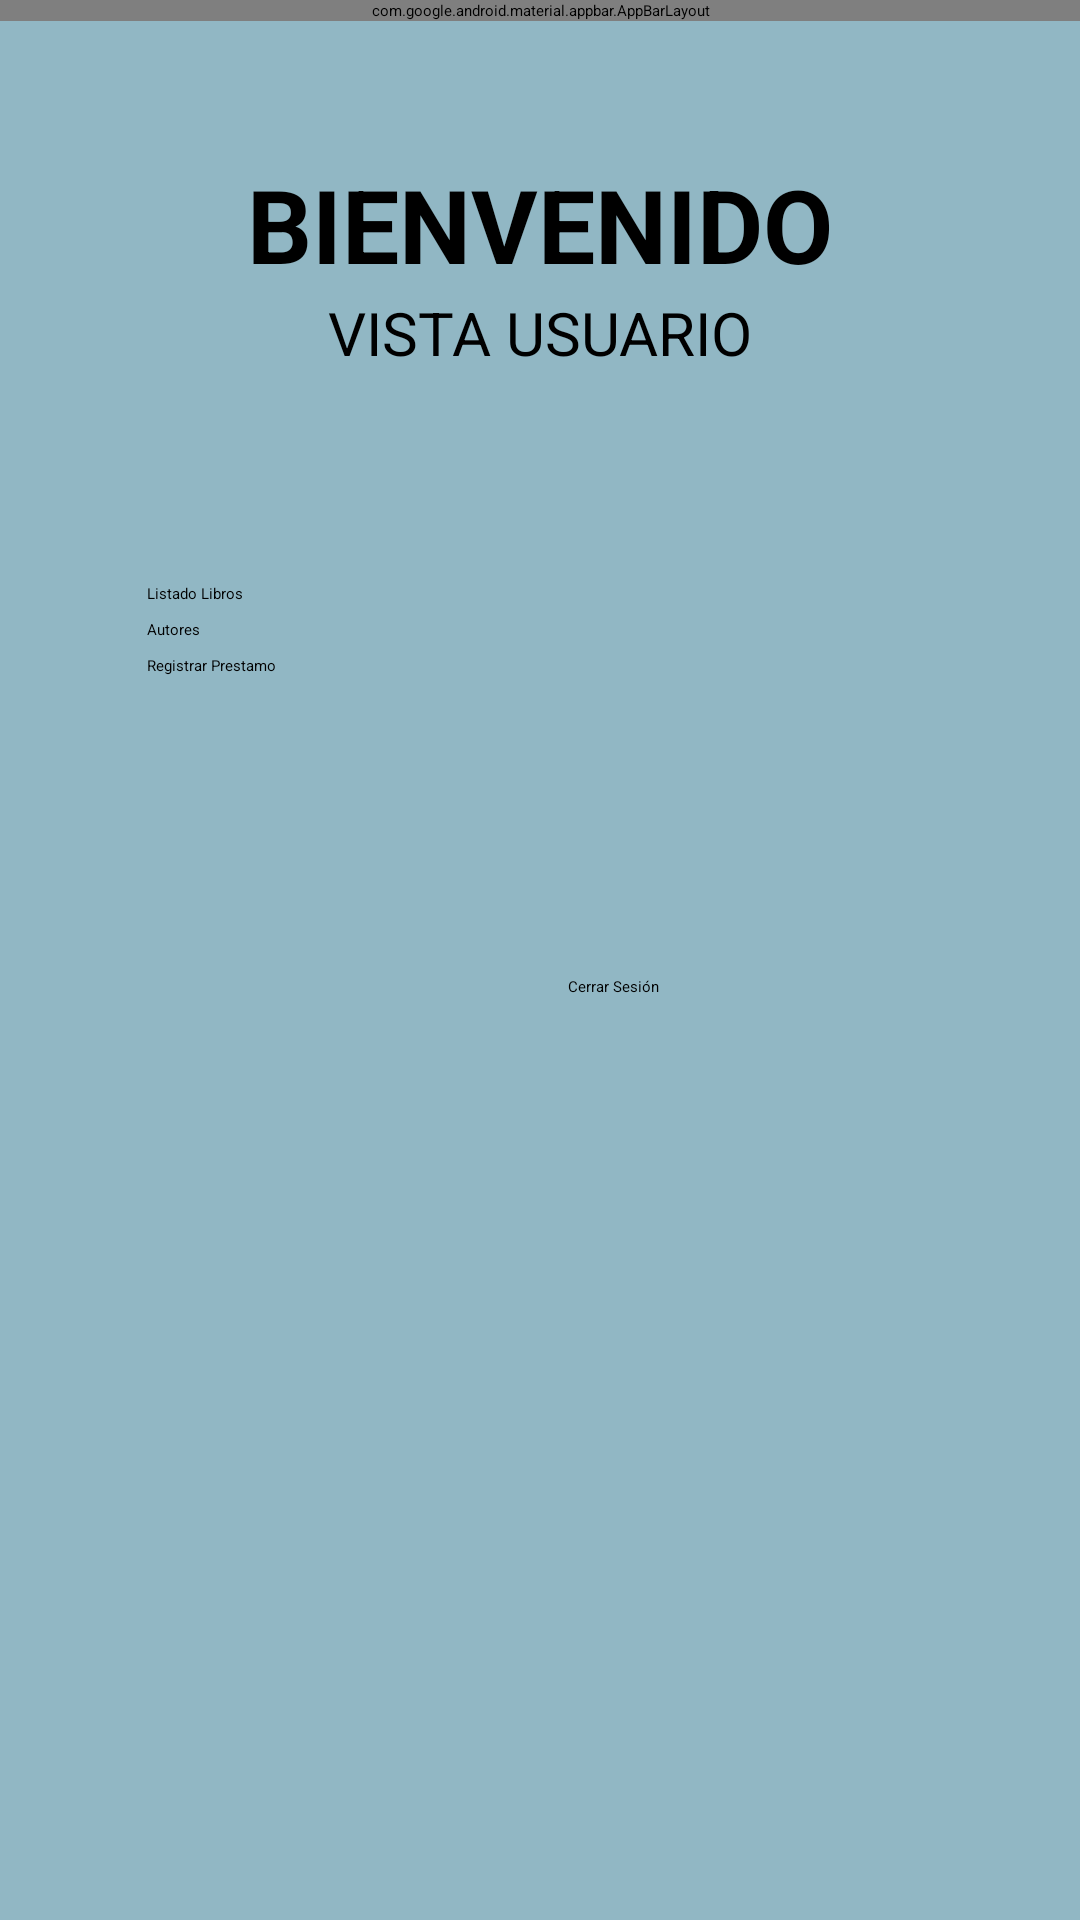

Write the Android layout XML for this screen, with the resource values it uses.
<!-- AndroidManifest.xml: application theme Theme.ProyectoAndroid -->
<!-- res/layout/usuario_activity_main.xml -->
<?xml version="1.0" encoding="utf-8"?>
<androidx.constraintlayout.widget.ConstraintLayout xmlns:android="http://schemas.android.com/apk/res/android"
    xmlns:app="http://schemas.android.com/apk/res-auto"
    xmlns:tools="http://schemas.android.com/tools"
    android:id="@+id/main"
    android:layout_width="match_parent"
    android:layout_height="match_parent"
    android:background="@color/background_login"
    tools:context=".MainActivity">

    <LinearLayout
        android:layout_width="match_parent"
        android:layout_height="match_parent"
        android:orientation="vertical">

        <include layout="@layout/actionbar_toolbar"/>

        <LinearLayout
            android:id="@+id/linearLayout2"
            android:layout_width="match_parent"
            android:layout_height="wrap_content"
            android:layout_marginTop="15dp"
            android:gravity="center"
            android:orientation="vertical"
            app:layout_constraintEnd_toEndOf="parent"
            app:layout_constraintStart_toStartOf="parent"
            app:layout_constraintTop_toTopOf="parent"
            android:paddingTop="30dp">

            <TextView
                android:id="@+id/textView3"
                android:layout_width="wrap_content"
                android:layout_height="wrap_content"
                android:text="BIENVENIDO"
                android:textColor="@color/black"
                android:textSize="34sp"
                android:textStyle="bold" />

            <TextView
                android:id="@+id/tvCorreo"
                android:layout_width="match_parent"
                android:layout_height="wrap_content"
                android:layout_marginBottom="50dp"
                android:gravity="center_horizontal"
                android:text="VISTA USUARIO"
                android:textSize="@dimen/correo_menu_item" />
        </LinearLayout>

        <LinearLayout
            android:layout_width="409dp"
            android:layout_height="match_parent"
            android:gravity="center_horizontal"
            android:orientation="vertical"
            android:paddingTop="20dp"
            app:layout_constraintBottom_toBottomOf="parent"
            app:layout_constraintTop_toBottomOf="@+id/linearLayout2"
            app:layout_constraintVertical_bias="0.37"
            tools:layout_editor_absoluteX="1dp">

            <Button
                android:id="@+id/bttnLibro"
                android:layout_width="311dp"
                android:layout_height="wrap_content"
                android:backgroundTint="#4F5097"
                android:text="@string/boton_menu_itemLibro"
                android:layout_marginBottom="@dimen/boton_menu_item_marginBottom"/>

            <Button
                android:id="@+id/bttnAutor"
                android:layout_width="311dp"
                android:layout_height="wrap_content"
                android:backgroundTint="#4F5097"
                android:text="Autores"
                android:layout_marginBottom="@dimen/boton_menu_item_marginBottom"/>

            <Button
                android:id="@+id/bttnPrestamo"
                android:layout_width="311dp"
                android:layout_height="wrap_content"
                android:backgroundTint="#4F5097"
                android:text="@string/boton_menu_registrarPrestamo" />

            <Button
                android:id="@+id/tbnCerrarSesion"
                android:layout_width="wrap_content"
                android:layout_height="wrap_content"
                android:layout_marginTop="100dp"
                android:gravity="center_horizontal"
                android:text="Cerrar Sesión"
                android:layout_marginBottom="@dimen/boton_menu_item_marginBottom"/>

        </LinearLayout>
    </LinearLayout>
</androidx.constraintlayout.widget.ConstraintLayout>
<!-- res/layout/actionbar_toolbar.xml (included above) -->
<?xml version="1.0" encoding="utf-8"?>
<com.google.android.material.appbar.AppBarLayout xmlns:android="http://schemas.android.com/apk/res/android"
    xmlns:app="http://schemas.android.com/apk/res-auto"
    xmlns:tools="http://schemas.android.com/tools"
    android:layout_width="match_parent"
    android:layout_height="wrap_content"
    android:background="@color/toolbar_backgroundColor"
    android:fitsSystemWindows="true">

        <com.google.android.material.appbar.MaterialToolbar
            android:id="@+id/toolbar"
            android:layout_width="match_parent"
            android:layout_height="49dp"
            android:gravity="center" />

</com.google.android.material.appbar.AppBarLayout>
<!-- resources referenced by this layout -->
<resources>
  <color name="background_login">#91B7C4</color>
  <color name="black">#FF000000</color>
  <color name="toolbar_backgroundColor">#21AFC8</color>
  <dimen name="boton_menu_item_marginBottom">5dp</dimen>
  <dimen name="correo_menu_item">20sp</dimen>
  <string name="boton_menu_itemLibro">Listado Libros</string>
  <string name="boton_menu_registrarPrestamo">Registrar Prestamo</string>
</resources>
